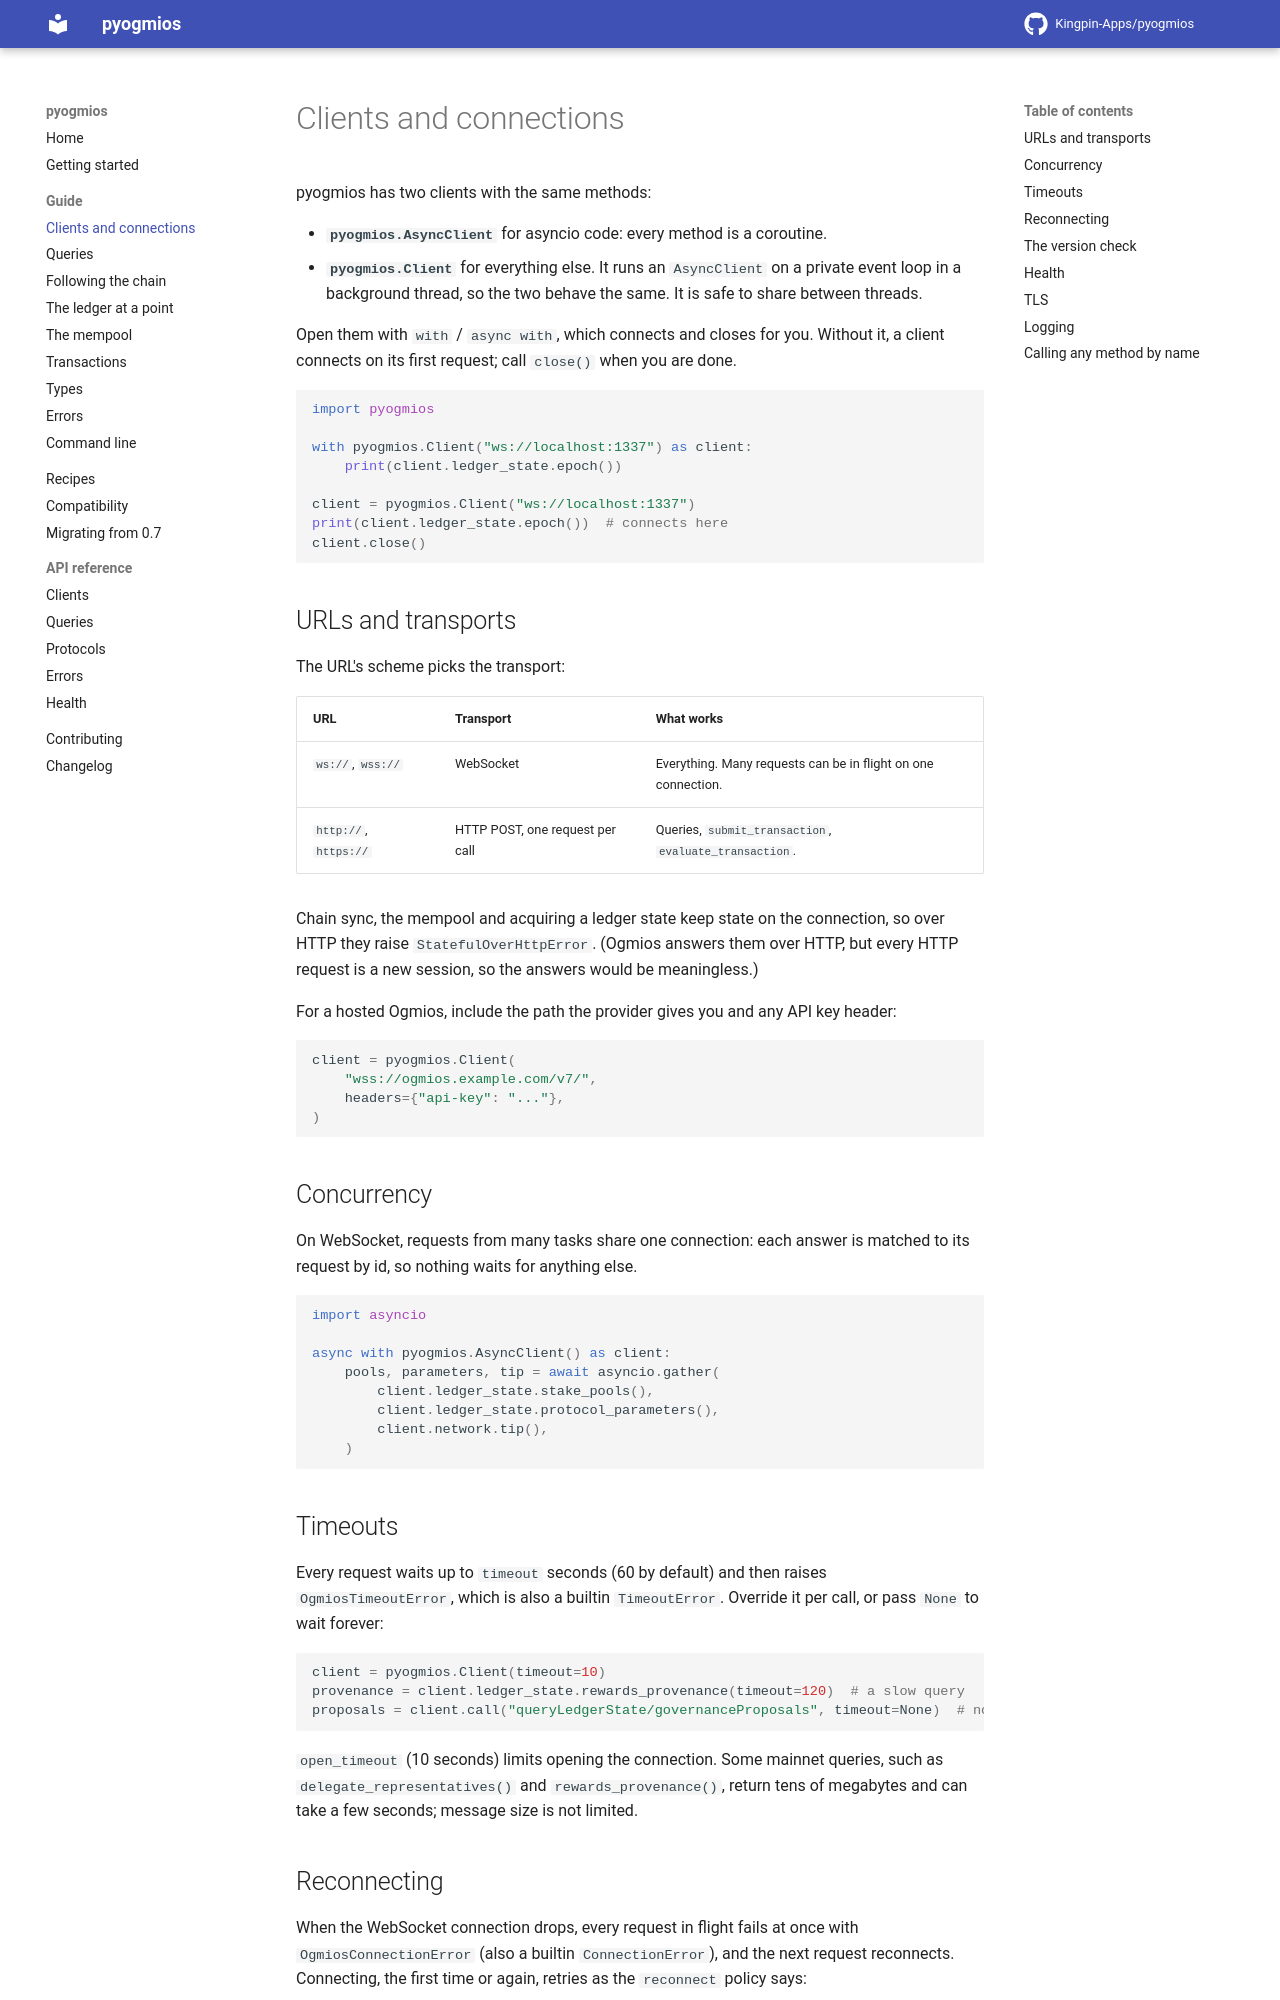

repository: Kingpin-Apps/pyogmios · page: 1.0/guide/clients/index.html · generator: mkdocs

# Clients and connections

pyogmios has two clients with the same methods:

- **`pyogmios.AsyncClient`** for asyncio code: every method is a coroutine.
- **`pyogmios.Client`** for everything else. It runs an `AsyncClient` on a private event loop in a
  background thread, so the two behave the same. It is safe to share between threads.

Open them with `with` / `async with`, which connects and closes for you. Without it, a client connects
on its first request; call `close()` when you are done.

```python
import pyogmios

with pyogmios.Client("ws://localhost:1337") as client:
    print(client.ledger_state.epoch())

client = pyogmios.Client("ws://localhost:1337")
print(client.ledger_state.epoch())  # connects here
client.close()
```

## URLs and transports

The URL's scheme picks the transport:

| URL | Transport | What works |
|---|---|---|
| `ws://`, `wss://` | WebSocket | Everything. Many requests can be in flight on one connection. |
| `http://`, `https://` | HTTP POST, one request per call | Queries, `submit_transaction`, `evaluate_transaction`. |

Chain sync, the mempool and acquiring a ledger state keep state on the connection, so over HTTP they
raise `StatefulOverHttpError`. (Ogmios answers them over HTTP, but every HTTP request is a new session,
so the answers would be meaningless.)

For a hosted Ogmios, include the path the provider gives you and any API key header:

```python
client = pyogmios.Client(
    "wss://ogmios.example.com/v7/",
    headers={"api-key": "..."},
)
```

## Concurrency

On WebSocket, requests from many tasks share one connection: each answer is matched to its request
by id, so nothing waits for anything else.

```python
import asyncio

async with pyogmios.AsyncClient() as client:
    pools, parameters, tip = await asyncio.gather(
        client.ledger_state.stake_pools(),
        client.ledger_state.protocol_parameters(),
        client.network.tip(),
    )
```

## Timeouts

Every request waits up to `timeout` seconds (60 by default) and then raises `OgmiosTimeoutError`, which
is also a builtin `TimeoutError`. Override it per call, or pass `None` to wait forever:

```python
client = pyogmios.Client(timeout=10)
provenance = client.ledger_state.rewards_provenance(timeout=120)  # a slow query
proposals = client.call("queryLedgerState/governanceProposals", timeout=None)  # no limit
```

`open_timeout` (10 seconds) limits opening the connection. Some mainnet queries, such as
`delegate_representatives()` and `rewards_provenance()`, return tens of megabytes and can take a few
seconds; message size is not limited.
